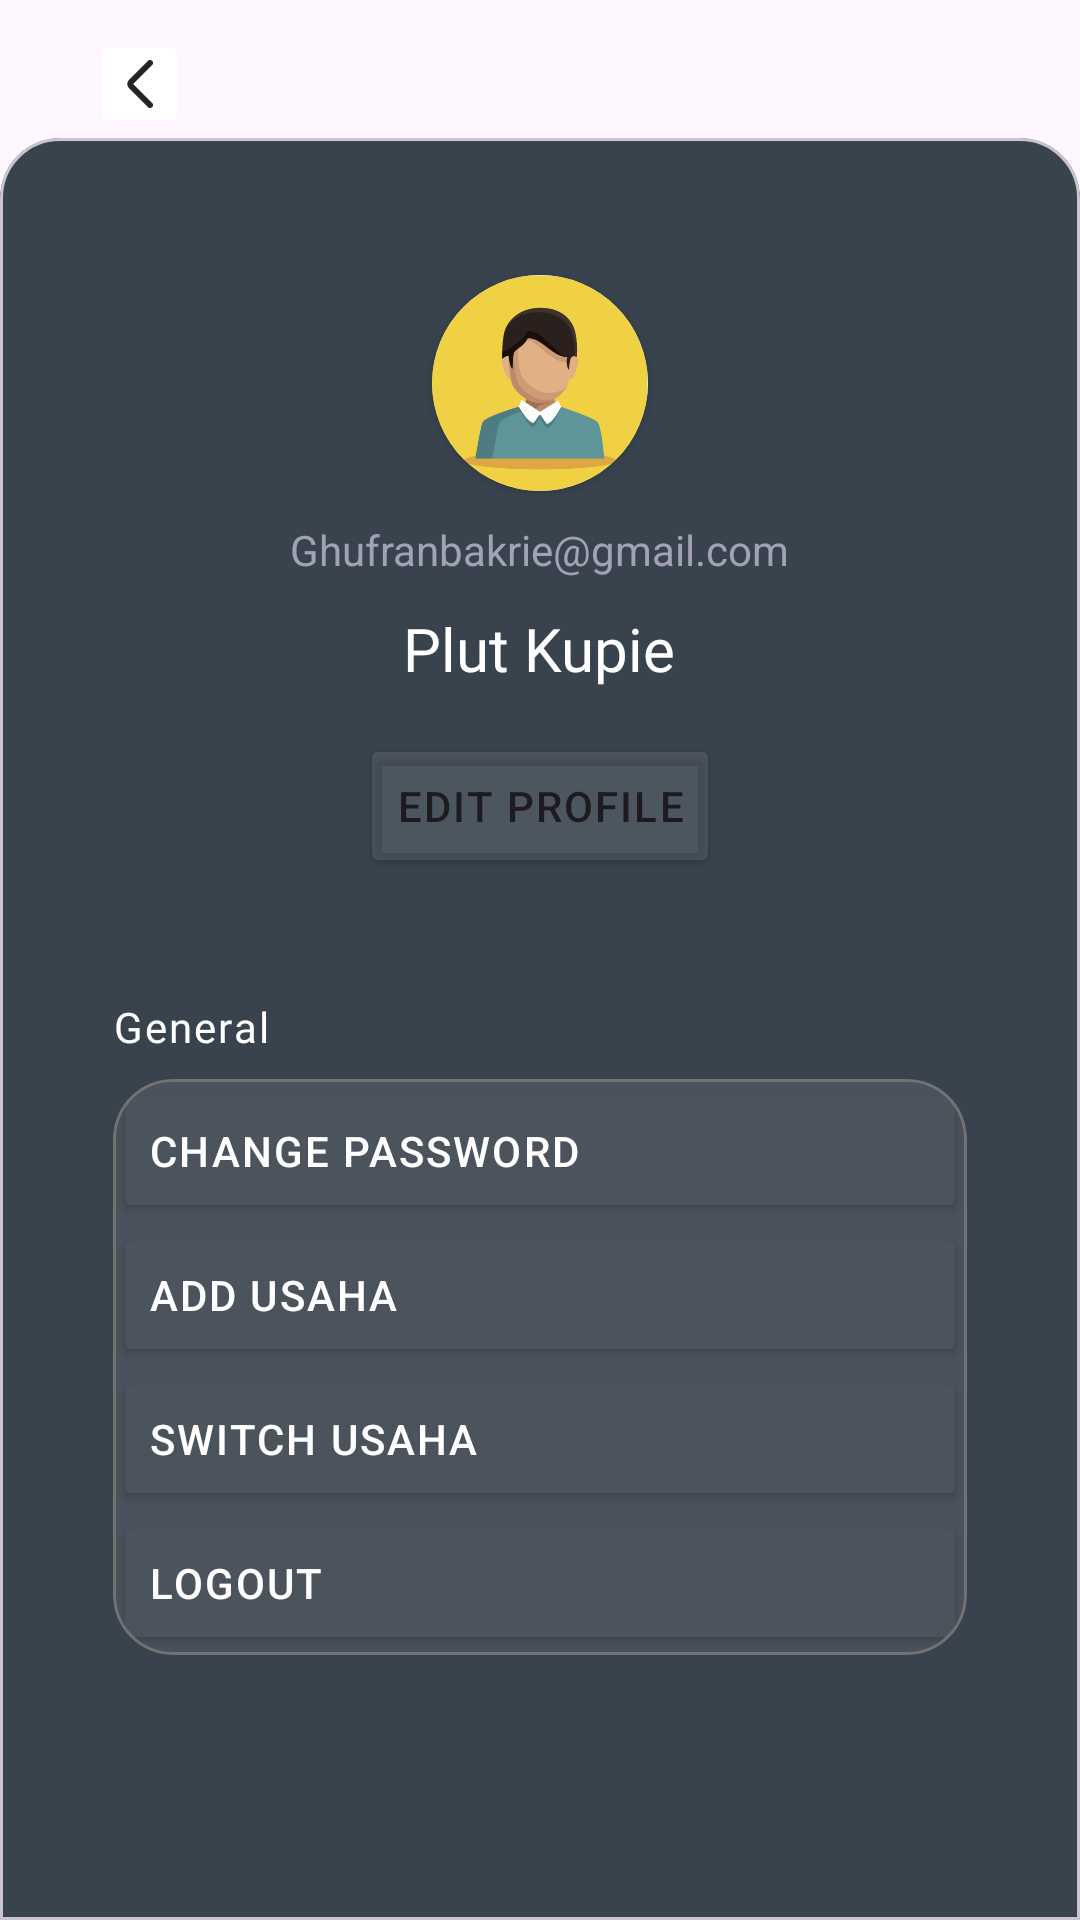

Layout XML and referenced resources for this Android screen:
<!-- AndroidManifest.xml: application theme Theme.FinTrackBangkitCapstone2024 -->
<!-- res/layout/activity_profile.xml -->
<?xml version="1.0" encoding="utf-8"?>
<LinearLayout xmlns:android="http://schemas.android.com/apk/res/android"
    xmlns:app="http://schemas.android.com/apk/res-auto"
    xmlns:tools="http://schemas.android.com/tools"
    android:id="@+id/main"
    android:layout_width="match_parent"
    android:layout_height="match_parent"
    android:orientation="vertical"
    tools:context=".ui.Activity.profile.ProfileActivity">

    <ImageButton
        android:id="@+id/btn_back"
        android:layout_width="wrap_content"
        android:layout_height="wrap_content"
        android:src="@drawable/vector_back_button"
        android:backgroundTint="@color/white"
        android:layout_marginTop="10dp"
        android:layout_marginStart="30dp"/>

    <com.google.android.material.card.MaterialCardView
        android:layout_width="match_parent"
        android:layout_height="match_parent"
        android:backgroundTint="#38434D"
        app:shapeAppearanceOverlay="@style/CustomCardShape">

        <LinearLayout
            android:layout_width="match_parent"
            android:layout_height="wrap_content"
            android:gravity="center"
            android:orientation="vertical">

            <androidx.cardview.widget.CardView
                android:id="@+id/iv_profile"
                android:layout_width="72dp"
                android:layout_height="72dp"
                android:layout_marginTop="40dp"
                app:cardBackgroundColor="@color/white"
                app:cardCornerRadius="250dp">

                <ImageView
                    android:id="@+id/iv_profile_user"
                    android:layout_width="match_parent"
                    android:layout_height="match_parent"
                    android:contentDescription="@string/image"
                    android:scaleType="centerCrop"
                    android:src="@drawable/profile_picture" />
            </androidx.cardview.widget.CardView>

            <TextView
                android:id="@+id/tv_gmail_user"
                android:layout_width="wrap_content"
                android:layout_height="wrap_content"
                android:layout_marginTop="10dp"
                android:letterSpacing="0"
                android:text="Ghufranbakrie@gmail.com"
                android:textColor="#A2A2B5" />

            <TextView
                android:id="@+id/name_user"
                android:layout_width="wrap_content"
                android:layout_height="wrap_content"
                android:layout_marginTop="10dp"
                android:text="@string/plut_kupie"
                android:textSize="20sp"
                android:fontFamily="@font/inter_bold"
                android:letterSpacing="0"
                android:textColor="@color/white"/>

            <Button
                android:id="@+id/btn_edit_profile"
                android:layout_width="wrap_content"
                android:layout_height="wrap_content"
                android:text="Edit profile"
                app:strokeColor="#727272"
                android:layout_marginTop="15dp"
                android:backgroundTint="#1AFFFFFF"
                />


            <TextView
                android:layout_width="wrap_content"
                android:layout_height="wrap_content"
                android:text="General"
                android:textColor="@color/white"
                android:layout_marginTop="40dp"
                android:layout_gravity="start"
                android:layout_marginHorizontal="32dp"
                android:fontFamily="@font/inter_semibold"/>

            <com.google.android.material.card.MaterialCardView
                android:layout_width="match_parent"
                android:layout_marginTop="8dp"
                android:layout_height="wrap_content"
                android:layout_marginHorizontal="32dp"
                app:strokeColor="#727272"
                app:cardCornerRadius="20dp"
                android:backgroundTint="#2AA3A3AD">

                <LinearLayout
                    android:layout_width="match_parent"
                    android:layout_height="match_parent"
                    android:orientation="vertical">

                    <Button
                        android:id="@+id/change_password"
                        android:layout_width="match_parent"
                        android:layout_height="wrap_content"
                        android:backgroundTint="#4B535C"
                        android:text="Change Password"
                        app:iconPadding="20dp"
                        android:textAlignment="textStart"
                        android:textColor="@color/white"
                        android:textColorHint="@color/white"
                        app:icon="@drawable/ic_change_password"
                        app:iconTint="#C1C1CD"/>

                    <Button
                        android:id="@+id/add_new_usaha"
                        android:layout_width="match_parent"
                        android:layout_height="wrap_content"
                        android:backgroundTint="#4B535C"
                        android:text="Add Usaha"
                        app:iconPadding="20dp"
                        android:textAlignment="textStart"
                        android:textColor="@color/white"
                        android:textColorHint="@color/white"
                        app:icon="@drawable/ic_change_password"
                        app:iconTint="#C1C1CD"/>

                    <Button
                        android:id="@+id/switch_usaha"
                        android:layout_width="match_parent"
                        android:layout_height="wrap_content"
                        android:backgroundTint="#4B535C"
                        android:text="Switch Usaha"
                        app:iconPadding="20dp"
                        android:textAlignment="textStart"
                        android:textColor="@color/white"
                        android:textColorHint="@color/white"
                        app:icon="@drawable/ic_switch"
                        app:iconTint="#C1C1CD"/>

                    <Button
                        android:id="@+id/btn_logout"
                        android:textAlignment="textStart"
                        android:layout_width="match_parent"
                        android:layout_height="wrap_content"
                        android:backgroundTint="#4B535C"
                        android:text="Logout"
                        app:iconPadding="20dp"
                        android:textColor="@color/white"
                        android:textColorHint="@color/white"
                        app:icon="@drawable/ic_logout"
                        app:iconTint="#C1C1CD"/>
                </LinearLayout>


            </com.google.android.material.card.MaterialCardView>


        </LinearLayout>


    </com.google.android.material.card.MaterialCardView>







</LinearLayout>
<!-- resources referenced by this layout -->
<resources>
  <color name="white">#FFFFFFFF</color>
  <!-- drawable ic_change_password: vector/xml drawable (drawable, 2422 chars, omitted) -->
  <!-- drawable ic_logout (drawable) -->
  <vector xmlns:android="http://schemas.android.com/apk/res/android"
      android:width="20dp"
      android:height="20dp"
      android:viewportWidth="20"
      android:viewportHeight="20">
    <path
        android:pathData="M2.222,2.222H11.111V0H2.222C1.633,0 1.068,0.234 0.651,0.651C0.234,1.068 0,1.633 0,2.222V17.778C0,18.367 0.234,18.932 0.651,19.349C1.068,19.766 1.633,20 2.222,20H11.111V17.778H2.222V2.222Z"
        android:fillColor="#ffffff"/>
    <path
        android:pathData="M20,10L13.333,4.444V8.889H4.444V11.111H13.333V15.556L20,10Z"
        android:fillColor="#ffffff"/>
  </vector>
  <!-- drawable ic_switch (drawable) -->
  <vector xmlns:android="http://schemas.android.com/apk/res/android"
      android:width="20dp"
      android:height="20dp"
      android:viewportWidth="20"
      android:viewportHeight="20">
    <path
        android:pathData="M5.5,19L1,14.5M1,14.5L5.5,10M1,14.5H14.5M14.5,1L19,5.5M19,5.5L14.5,10M19,5.5H5.5"
        android:strokeLineJoin="round"
        android:strokeWidth="1.5"
        android:fillColor="#00000000"
        android:strokeColor="#ffffff"
        android:strokeLineCap="round"/>
  </vector>
  <!-- drawable profile_picture: png bitmap (drawable, 22952 bytes) -->
  <!-- drawable vector_back_button (drawable) -->
  <vector xmlns:android="http://schemas.android.com/apk/res/android"
      android:width="9dp"
      android:height="16dp"
      android:viewportWidth="9"
      android:viewportHeight="16">
    <path
        android:pathData="M8,1L1.707,7.293C1.317,7.683 1.317,8.317 1.707,8.707L8,15"
        android:strokeLineJoin="round"
        android:strokeWidth="2"
        android:fillColor="#00000000"
        android:strokeColor="#242424"
        android:strokeLineCap="round"/>
  </vector>
  <string name="image">image</string>
  <string name="plut_kupie">Plut Kupie</string>
  <style name="CustomCardShape" parent="">
          <item name="cornerFamily">rounded</item>
          <item name="cornerSizeTopLeft">20dp</item>
          <item name="cornerSizeTopRight">20dp</item>
          <item name="cornerSizeBottomRight">0dp</item>
          <item name="cornerSizeBottomLeft">0dp</item>
      </style>
  <style name="Theme.FinTrackBangkitCapstone2024" parent="Base.Theme.FinTrackBangkitCapstone2024" />
  <style name="Base.Theme.FinTrackBangkitCapstone2024" parent="Theme.Material3.DayNight.NoActionBar">
          
           <item name="colorPrimary">#1F5E98</item>
  
          <item name="android:letterSpacing">0.05</item>
      </style>
</resources>
